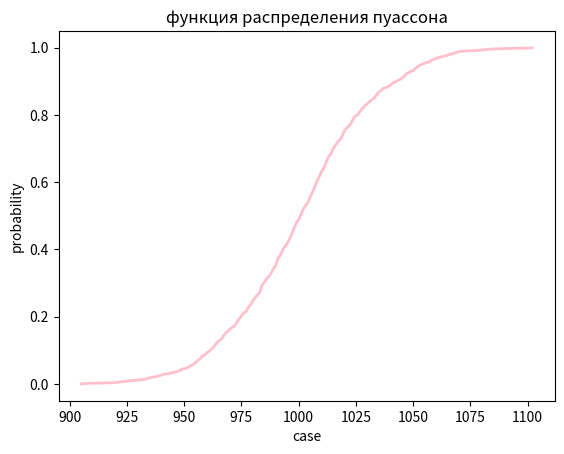

Write the Python code that produced this figure.
#!/usr/bin/python3

import matplotlib.pyplot as plt
import numpy as np

# получаем данные
poisson=np.random.poisson(1000, 1000)

# считаем вероятность каждого из значений:
# словарь с случаями и количеством раз, сколько они встречаются
cases = {}
for i in poisson:
    if not i in cases:
        cases[i]=0
    cases[i]+=1

summa=0
for i in cases:
    summa+=cases[i] # сумма всех значений для определения вероятности данного случая

keys=sorted(cases) # лист из случаев
values=[] # лист из значений
for i in keys:
    values.append(cases[i])

probabilities=[0] # вероятность быть меньше первого случая 0

# заполняем лист с вероятностями (для каждого случая вероятность соответствует сумме вероятностей предыдущих случаев)
for i in range(1, len(values)):
    probability=values[i]/summa+probabilities[i-1]
    probabilities.append(probability)

# строим график
# теперь лист со случаями это х, а лист с вероятностями это у
_, so = plt.subplots()
so.plot(keys, probabilities, lw=2, color='pink', alpha=1)
so.set_title('функция распределения пуассона')
so.set_xlabel('case')
so.set_ylabel('probability')
plt.show()
